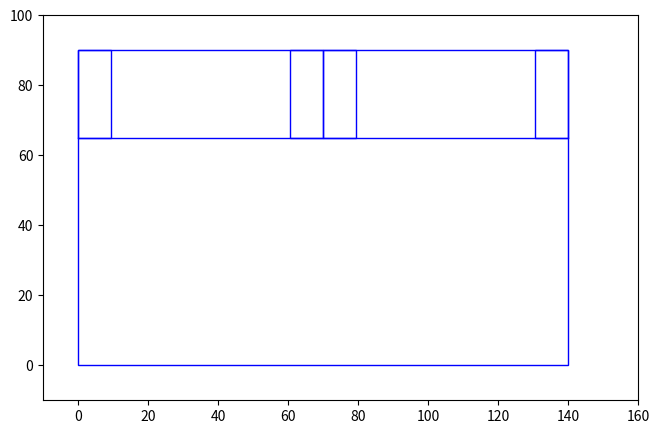

Reproduce this figure in Python.
#import numpy as np
import matplotlib.pyplot as plt
from matplotlib.patches import Rectangle
from matplotlib.patches import Arc

# Input variables key:
# pw: pattern width
# ph: pattern height
# cw: collar width
# cl: collar length

# Define the pattern drawing function
def draw_tee_pattern(pw, ph, cw, cl):
    # Create a figure and an axis
    fig, ax = plt.subplots(figsize=(10, 5))

    # Draw total area of pattern
    main_body = Rectangle((0, 0), width=pw, height=ph, linewidth=1, edgecolor='b', facecolor='none')
    ax.add_patch(main_body)


    # Draw collar areas; collar is split into 4 pieces
    collar_piece1 = Rectangle((0, ph - cl), width=cw, height=cl, linewidth=1, edgecolor='b', facecolor='none')
    ax.add_patch(collar_piece1)
    collar_piece2 = Rectangle(((pw/2) - cw, ph - cl), width=cw, height=cl, linewidth=1, edgecolor='b', facecolor='none')
    ax.add_patch(collar_piece2)
    collar_piece3 = Rectangle(((pw/2), ph - cl), width=cw, height=cl, linewidth=1, edgecolor='b', facecolor='none')
    ax.add_patch(collar_piece3)
    collar_piece3 = Rectangle((pw - cw, ph - cl), width=cw, height=cl, linewidth=1, edgecolor='b', facecolor='none')
    ax.add_patch(collar_piece3)

    # Draw neckline
    ax.plot([0,pw], [ph - cl, ph - cl], linewidth=1, color='b')
    neckline_arc1 = Arc((20, 100), width=40, height=20, angle=0, theta1=0, theta2=180, linewidth=1, edgecolor='b')
    ax.add_patch(neckline_arc1)


    ax.set_xlim(-10, 160)
    ax.set_ylim(-10, 100)
    ax.set_aspect('equal')
    ax.axis('on')
    
    plt.show()


draw_tee_pattern(pw=140, ph=90, cw=9.5, cl=25)
